Run: headless pygame with SDL's dummy video driver; simulated clock (each Clock.tick advances the game by its frame time, no real sleeping); random seed 0; keys injected as events and as key.get_pressed() state; mouse plan: one left click at the window centre at the start of phase 2, then a move to the lower-right quarter at the start of phase 3.
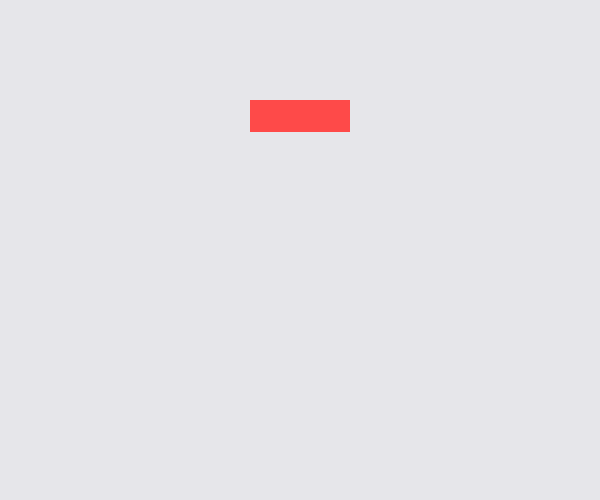
Frame 1 of 4 · flips 1–60 · no input
Frame 2 of 4 · flips 61–180 · clicked the window centre · tapped SPACE, RETURN · held RIGHT (→), D · screen unchanged from frame 1, image omitted
Frame 3 of 4 · flips 181–300 · moved the mouse to the lower-right quarter · held DOWN (↓), S · screen unchanged from frame 2, image omitted
Frame 4 of 4 · flips 301–420 · held LEFT (←), A, UP (↑), W · screen unchanged from frame 3, image omitted

The pygame program that drew these frames:

import pygame
import sys
import random

pygame.init()

clock = pygame.time.Clock()


screen = pygame.display.set_mode([600, 500])


base_font = pygame.font.Font(None, 32)
user_text = ''
gramatic = ''
text_list = []

input_rect = pygame.Rect(250, 100, 50, 32)


color_active = pygame.Color(0, 159, 183)


color_passive = pygame.Color((254, 74, 73))
color = color_passive

active = False
game = True
final = ''


def final_print(final_text):

    final_sentence = base_font.render(final_text, True, (254, 215, 102))
    screen.blit(final_sentence, (20, 200))


def gram():

    number = random.randint(1, 4)
    if number == 1:
        gramatic_word = 'Adjective'
    elif number == 2:
        gramatic_word = 'Verb'
    elif number == 3:
        gramatic_word = 'Noun'
    elif number == 4:
        gramatic_word = 'Plural Noun'
    return number, gramatic_word


def text(word, number):

    if number == 1:
        sentence = f'Flip_flops are a staple of any {word} summer wardrobe.'
    elif number == 2:
        sentence = f'i like my donuts with {word} on them.'
    elif number == 3:
        sentence = f'What came the first, the chicken or the {word}?'
    elif number == 4:
        sentence = f'April showers brings May {word}.'
    return sentence


while True:

    for event in pygame.event.get():

        if event.type == pygame.QUIT:
            pygame.quit()
            sys.exit()

        if event.type == pygame.MOUSEBUTTONDOWN:
            game = True
            if input_rect.collidepoint(event.pos):
                active = True
                random_num, gramatic = gram()
            else:
                active = False

        if event.type == pygame.KEYDOWN and active:

            if event.key == pygame.K_BACKSPACE:

                user_text = user_text[:-1]

            else:
                user_text += event.unicode

        if event.type == pygame.KEYDOWN and active:
            if event.key == pygame.K_UP:
                text_list.append(user_text)
                final = text(user_text, random_num)
                game = False

    screen.fill((230, 230, 234))
    if game:
        if active:
            color = color_active
            N = base_font.render(f'{gramatic}:', True, (0, 0, 0))
            screen.blit(N, (120, 100))
        else:
            color = color_passive

        pygame.draw.rect(screen, color, input_rect)

        text_surface = base_font.render(user_text, True, (254, 215, 102))

        screen.blit(text_surface, (input_rect.x + 5, input_rect.y + 5))

        input_rect.w = max(100, text_surface.get_width() + 10)
    else:
        screen.fill((0, 159, 183))
        final_print(final)
        active = False
        user_text = ''

    pygame.display.update()
    clock.tick(60)
